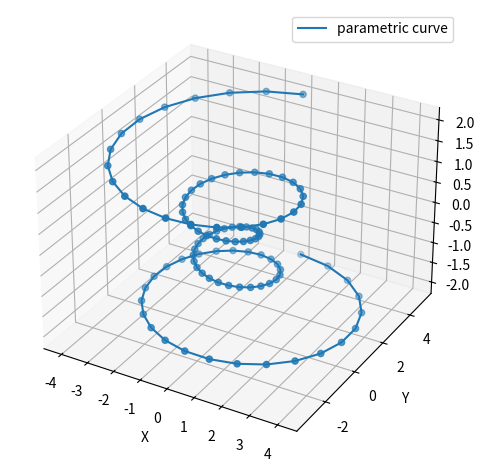

Write Python code to recreate this figure.
import matplotlib.pyplot as plt
from mpl_toolkits.mplot3d import Axes3D
import numpy as np
# line plot
fig = plt.figure()
ax = fig.add_subplot(111,projection='3d')
# ax = fig.gca(projection='3d')
theta = np.linspace(-4*np.pi,4*np.pi,100)
z = np.linspace(-2,2,100)
r = z**2+1
x = r*np.sin(theta)
y = r*np.cos(theta)

ax.plot(x,y,z,label='parametric curve')
ax.scatter(x,y,z)
ax.legend()

ax.set_xlabel('X')
ax.set_ylabel('Y')
ax.set_zlabel('Z')

fig.tight_layout()
plt.show()
